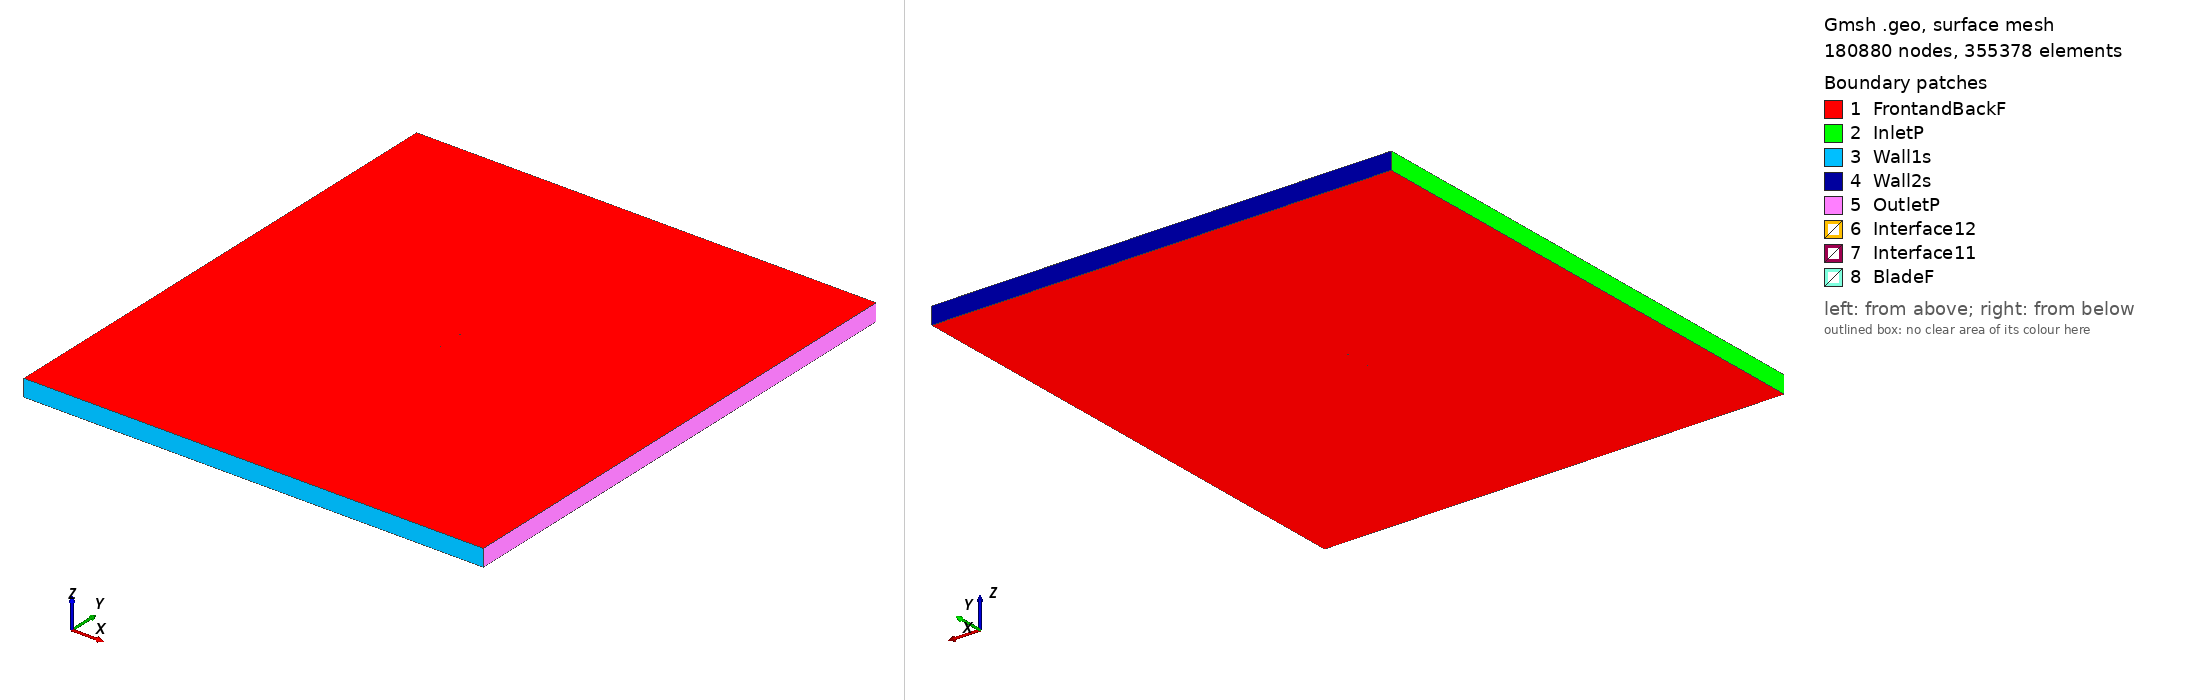

Gmsh geometry script, surface-meshed: 180880 nodes, 355378 surface elements. Boundary patches (legend numbers): 1 FrontandBackF, 2 InletP, 3 Wall1s, 4 Wall2s, 5 OutletP, 6 Interface12, 7 Interface11, 8 BladeF. Left view from above one corner, right view from below the opposite corner. Legend entries are the model's physical surfaces. The drawing asked Gmsh for element sizes between 1% and 20% of the model's largest extent; the script's own settings can give other sizes.

=== lds2_tsr2_5.3866_aoa_4.0761.geo (drawn) ===
SetFactory("OpenCASCADE");

Point(1) = {0.074886, 0.731354, 0, 1.0};
Point(2) = {0.073092, 0.731803, 0, 1.0};
Point(3) = {0.065458, 0.733703, 0, 1.0};
Point(4) = {0.057808, 0.735619, 0, 1.0};
Point(5) = {0.050143, 0.737529, 0, 1.0};
Point(6) = {0.042414, 0.739415, 0, 1.0};
Point(7) = {0.034787, 0.741204, 0, 1.0};
Point(8) = {0.027076, 0.742914, 0, 1.0};
Point(9) = {0.019341, 0.744500, 0, 1.0};
Point(10) = {0.011579, 0.745935, 0, 1.0};
Point(11) = {0.003804, 0.747189, 0, 1.0};
Point(12) = {-0.004001, 0.748223, 0, 1.0};
Point(13) = {-0.011826, 0.748996, 0, 1.0};
Point(14) = {-0.019664, 0.749577, 0, 1.0};
Point(15) = {-0.027272, 0.749875, 0, 1.0};
Point(16) = {-0.035080, 0.750000, 0, 1.0};
Point(17) = {-0.042906, 0.749879, 0, 1.0};
Point(18) = {-0.046826, 0.749711, 0, 1.0};
Point(19) = {-0.050753, 0.749460, 0, 1.0};
Point(20) = {-0.054686, 0.749112, 0, 1.0};
Point(21) = {-0.058629, 0.748629, 0, 1.0};
Point(22) = {-0.062584, 0.747971, 0, 1.0};
Point(23) = {-0.066559, 0.747041, 0, 1.0};
Point(24) = {-0.068559, 0.746408, 0, 1.0};
Point(25) = {-0.070572, 0.745572, 0, 1.0};
Point(26) = {-0.072614, 0.744346, 0, 1.0};
Point(27) = {-0.073871, 0.743162, 0, 1.0};
Point(28) = {-0.074394, 0.742401, 0, 1.0};
Point(29) = {-0.074810, 0.740949, 0, 1.0};
Point(30) = {-0.074560, 0.740074, 0, 1.0};
Point(31) = {-0.074130, 0.739532, 0, 1.0};
Point(32) = {-0.073011, 0.738772, 0, 1.0};
Point(33) = {-0.071113, 0.737984, 0, 1.0};
Point(34) = {-0.069202, 0.737384, 0, 1.0};
Point(35) = {-0.067284, 0.736867, 0, 1.0};
Point(36) = {-0.063439, 0.735979, 0, 1.0};
Point(37) = {-0.059585, 0.735218, 0, 1.0};
Point(38) = {-0.055724, 0.734546, 0, 1.0};
Point(39) = {-0.051859, 0.733941, 0, 1.0};
Point(40) = {-0.047989, 0.733391, 0, 1.0};
Point(41) = {-0.044115, 0.732909, 0, 1.0};
Point(42) = {-0.036359, 0.732056, 0, 1.0};
Point(43) = {-0.028587, 0.731417, 0, 1.0};
Point(44) = {-0.020991, 0.730951, 0, 1.0};
Point(45) = {-0.013135, 0.730629, 0, 1.0};
Point(46) = {-0.005269, 0.730432, 0, 1.0};
Point(47) = {0.002604, 0.730338, 0, 1.0};
Point(48) = {0.010464, 0.730286, 0, 1.0};
Point(49) = {0.018325, 0.730251, 0, 1.0};
Point(50) = {0.026171, 0.730209, 0, 1.0};
Point(51) = {0.034000, 0.730159, 0, 1.0};
Point(52) = {0.041751, 0.730110, 0, 1.0};
Point(53) = {0.049610, 0.730051, 0, 1.0};
Point(54) = {0.057408, 0.729999, 0, 1.0};
Point(55) = {0.065190, 0.729951, 0, 1.0};
Point(56) = {0.072957, 0.729908, 0, 1.0};
Point(57) = {0.074782, 0.729892, 0, 1.0};
Point(58) = {-0.074886, -0.731354, 0, 1.0};
Point(59) = {-0.073092, -0.731803, 0, 1.0};
Point(60) = {-0.065458, -0.733703, 0, 1.0};
Point(61) = {-0.057808, -0.735619, 0, 1.0};
Point(62) = {-0.050143, -0.737529, 0, 1.0};
Point(63) = {-0.042414, -0.739415, 0, 1.0};
Point(64) = {-0.034787, -0.741204, 0, 1.0};
Point(65) = {-0.027076, -0.742914, 0, 1.0};
Point(66) = {-0.019341, -0.744500, 0, 1.0};
Point(67) = {-0.011579, -0.745935, 0, 1.0};
Point(68) = {-0.003804, -0.747189, 0, 1.0};
Point(69) = {0.004001, -0.748223, 0, 1.0};
Point(70) = {0.011826, -0.748996, 0, 1.0};
Point(71) = {0.019664, -0.749577, 0, 1.0};
Point(72) = {0.027272, -0.749875, 0, 1.0};
Point(73) = {0.035080, -0.750000, 0, 1.0};
Point(74) = {0.042906, -0.749879, 0, 1.0};
Point(75) = {0.046826, -0.749711, 0, 1.0};
Point(76) = {0.050753, -0.749460, 0, 1.0};
Point(77) = {0.054686, -0.749112, 0, 1.0};
Point(78) = {0.058629, -0.748629, 0, 1.0};
Point(79) = {0.062584, -0.747971, 0, 1.0};
Point(80) = {0.066559, -0.747041, 0, 1.0};
Point(81) = {0.068559, -0.746408, 0, 1.0};
Point(82) = {0.070572, -0.745572, 0, 1.0};
Point(83) = {0.072614, -0.744346, 0, 1.0};
Point(84) = {0.073871, -0.743162, 0, 1.0};
Point(85) = {0.074394, -0.742401, 0, 1.0};
Point(86) = {0.074810, -0.740949, 0, 1.0};
Point(87) = {0.074560, -0.740074, 0, 1.0};
Point(88) = {0.074130, -0.739532, 0, 1.0};
Point(89) = {0.073011, -0.738772, 0, 1.0};
Point(90) = {0.071113, -0.737984, 0, 1.0};
Point(91) = {0.069202, -0.737384, 0, 1.0};
Point(92) = {0.067284, -0.736867, 0, 1.0};
Point(93) = {0.063439, -0.735979, 0, 1.0};
Point(94) = {0.059585, -0.735218, 0, 1.0};
Point(95) = {0.055724, -0.734546, 0, 1.0};
Point(96) = {0.051859, -0.733941, 0, 1.0};
Point(97) = {0.047989, -0.733391, 0, 1.0};
Point(98) = {0.044115, -0.732909, 0, 1.0};
Point(99) = {0.036359, -0.732056, 0, 1.0};
Point(100) = {0.028587, -0.731417, 0, 1.0};
Point(101) = {0.020991, -0.730951, 0, 1.0};
Point(102) = {0.013135, -0.730629, 0, 1.0};
Point(103) = {0.005269, -0.730432, 0, 1.0};
Point(104) = {-0.002604, -0.730338, 0, 1.0};
Point(105) = {-0.010464, -0.730286, 0, 1.0};
Point(106) = {-0.018325, -0.730251, 0, 1.0};
Point(107) = {-0.026171, -0.730209, 0, 1.0};
Point(108) = {-0.034000, -0.730159, 0, 1.0};
Point(109) = {-0.041751, -0.730110, 0, 1.0};
Point(110) = {-0.049610, -0.730051, 0, 1.0};
Point(111) = {-0.057408, -0.729999, 0, 1.0};
Point(112) = {-0.065190, -0.729951, 0, 1.0};
Point(113) = {-0.072957, -0.729908, 0, 1.0};
Point(114) = {-0.074782, -0.729892, 0, 1.0};

// Lines: first blade (splines 1-4)
Spline(1) = {1:16};
Spline(2) = {16:42};
Spline(3) = {42:57};
Spline(4) = {57,1};

// Lines: second blade (splines 5-8)
Spline(5) = {58:73};
Spline(6) = {73:99};
Spline(7) = {99:114};
Spline(8) = {114,58};

// Outer domain (points 20001-4 and lines)
Point(115) = {-13.50000000, -15.00000000, 0, 1.0};
Point(116) = {-13.50000000, 15.00000000, 0, 1.0};
Point(117) = {13.50000000, 15.00000000, 0, 1.0};
Point(118) = {13.50000000, -15.00000000, 0, 1.0};
Line(11) = {115, 116};
Line(12) = {116, 117};
Line(13) = {117, 118};
Line(14) = {115, 118};

// Interface (between moving and stationary domain) (circles)
Circle(9) = {0, 0, 0, 0.80000000, 0, 2*Pi};
Circle(10) = {0, 0, 0, 0.80000000, 0, 2*Pi};

// Loops collect Lines/Splines/etc (blade1, blade2, domain, first circle)
Line Loop(1) = {1:4};
Line Loop(2) = {5:8};
Line Loop(3) = {11,12,13,-14};
Line Loop(4) = {9};

// BooleanDifference cuts out the circle/interface from the domain
Plane Surface(1) = {3};
Plane Surface(2) = {4};
BooleanDifference{ Surface{1}; Delete;}{ Surface{2}; Delete;}

// This one cuts out the blades from the inner circle/interface
Line Loop(6) = {10};
Plane Surface(5) = {6};
Plane Surface(6) = {1};
Plane Surface(7) = {2};
BooleanDifference{ Surface{5}; Delete;}{ Surface{6,7}; Delete;}

// extrude to 3rd dimension
Extrude {0, 0, 1} {Surface{1}; Surface{5}; Layers{1}; Recombine;}

// Physical Surfaces are the named boundaries (patches)
Physical Surface("Interface11") = {12};
Physical Surface("Interface12") = {10};

// sides of domain
Physical Surface("InletP") = {6};
Physical Surface("OutletP") = {9};

// top and bottom of domain
Physical Surface("Wall1s") = {7};
Physical Surface("Wall2s") = {8};

// Check FrontandBackF by ensuring there is nothing in the 3rd dimension
Physical Surface("FrontandBackF") = {1,11,5,21};
Physical Surface("BladeF") = {13:20};
Physical Volume("Turbine") = {2};
Physical Volume("Farfield") = {1};

// settings for airfoil boundary layer
Field[1] = BoundaryLayer;
Field[1].EdgesList = {1:8};
Field[1].hwall_n = 1e-3;
Field[1].thickness = 1.5e-2;
Field[1].ratio = 1.05;
Field[1].Quads = 1;
BoundaryLayer Field = 1;

// control points for mesh (blade and interface)
// floor((arc length / 1.5mm)/ 6) -> Transfinite Line
Transfinite Line {1,2,3,5,6,7} = 33 Using Progression 1;
Transfinite Line {4,8} = 2 Using Progression 1;
Transfinite Line {9, 15} = 800 Using Progression 1;

// For more information on gmsh syntax, visit http://gmsh.info/doc/texinfo/gmsh.html
